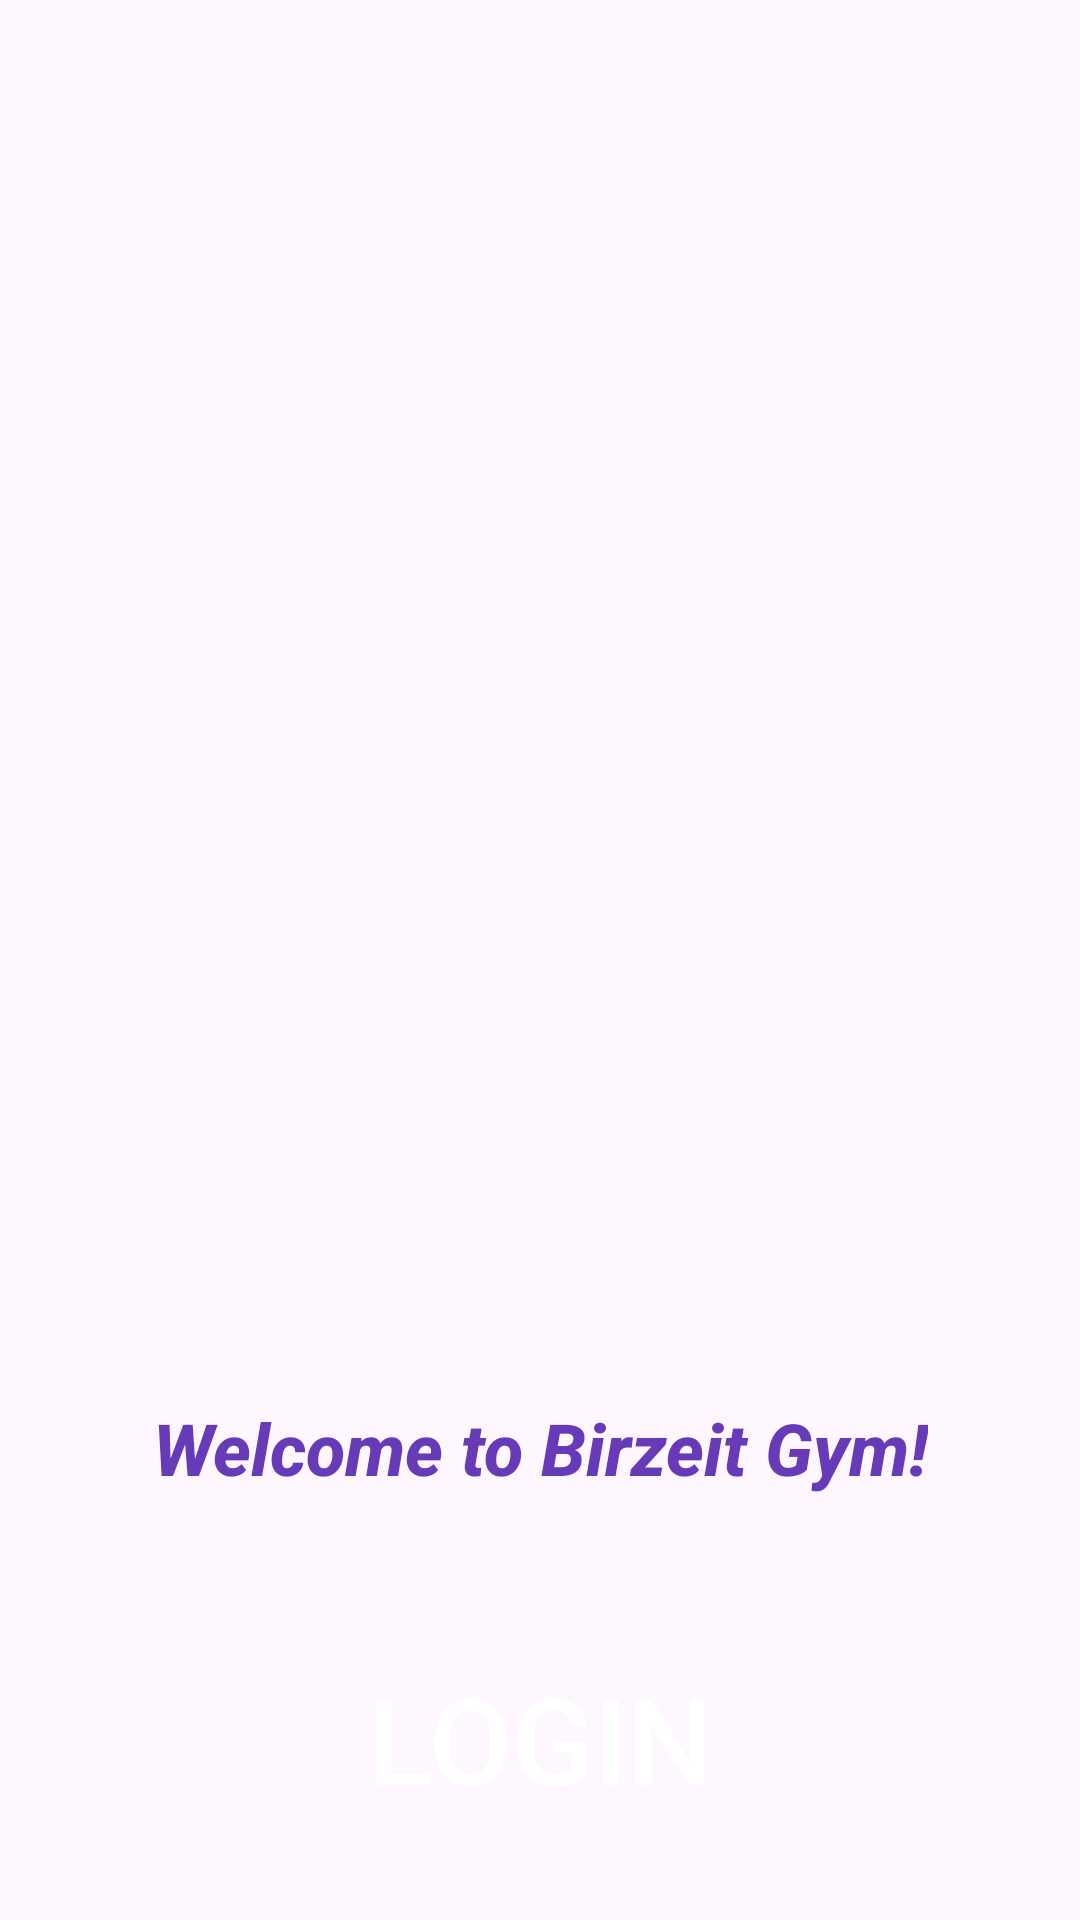

The Android layout XML behind this screen, and the referenced resources:
<!-- AndroidManifest.xml: application theme Theme.Birzeit_gym -->
<!-- res/layout/activity_main.xml -->
<?xml version="1.0" encoding="utf-8"?>
<LinearLayout xmlns:android="http://schemas.android.com/apk/res/android"
    android:layout_width="match_parent"
    android:layout_height="match_parent"
    android:background="@drawable/main"
    android:gravity="bottom|clip_horizontal|center"
    android:orientation="vertical"
    android:padding="24dp"
    android:scrollbarSize="5dp">


    <TextView
        android:id="@+id/welcomeTextView"
        android:layout_width="wrap_content"
        android:layout_height="wrap_content"
        android:layout_marginBottom="20dp"
        android:fontFamily="sans-serif-medium"
        android:gravity="center"
        android:text="Welcome to Birzeit Gym!"
        android:textColor="#673AB7"
        android:textSize="24sp"
        android:textStyle="bold|italic" />

    <Button
        android:id="@+id/loginLogoutButton"
        android:layout_width="200dp"
        android:layout_height="wrap_content"
        android:layout_marginTop="24dp"
        android:background="@drawable/rounded_button"
        android:backgroundTint="#3F51B5"
        android:padding="10dp"
        android:text="Login"
        android:textColor="#FFFFFF"
        android:textSize="40sp" />

</LinearLayout>
<!-- resources referenced by this layout -->
<resources>
  <style name="Theme.Birzeit_gym" parent="Base.Theme.Birzeit_gym" />
  <style name="Base.Theme.Birzeit_gym" parent="Theme.Material3.DayNight.NoActionBar">
          
          
      </style>
</resources>
